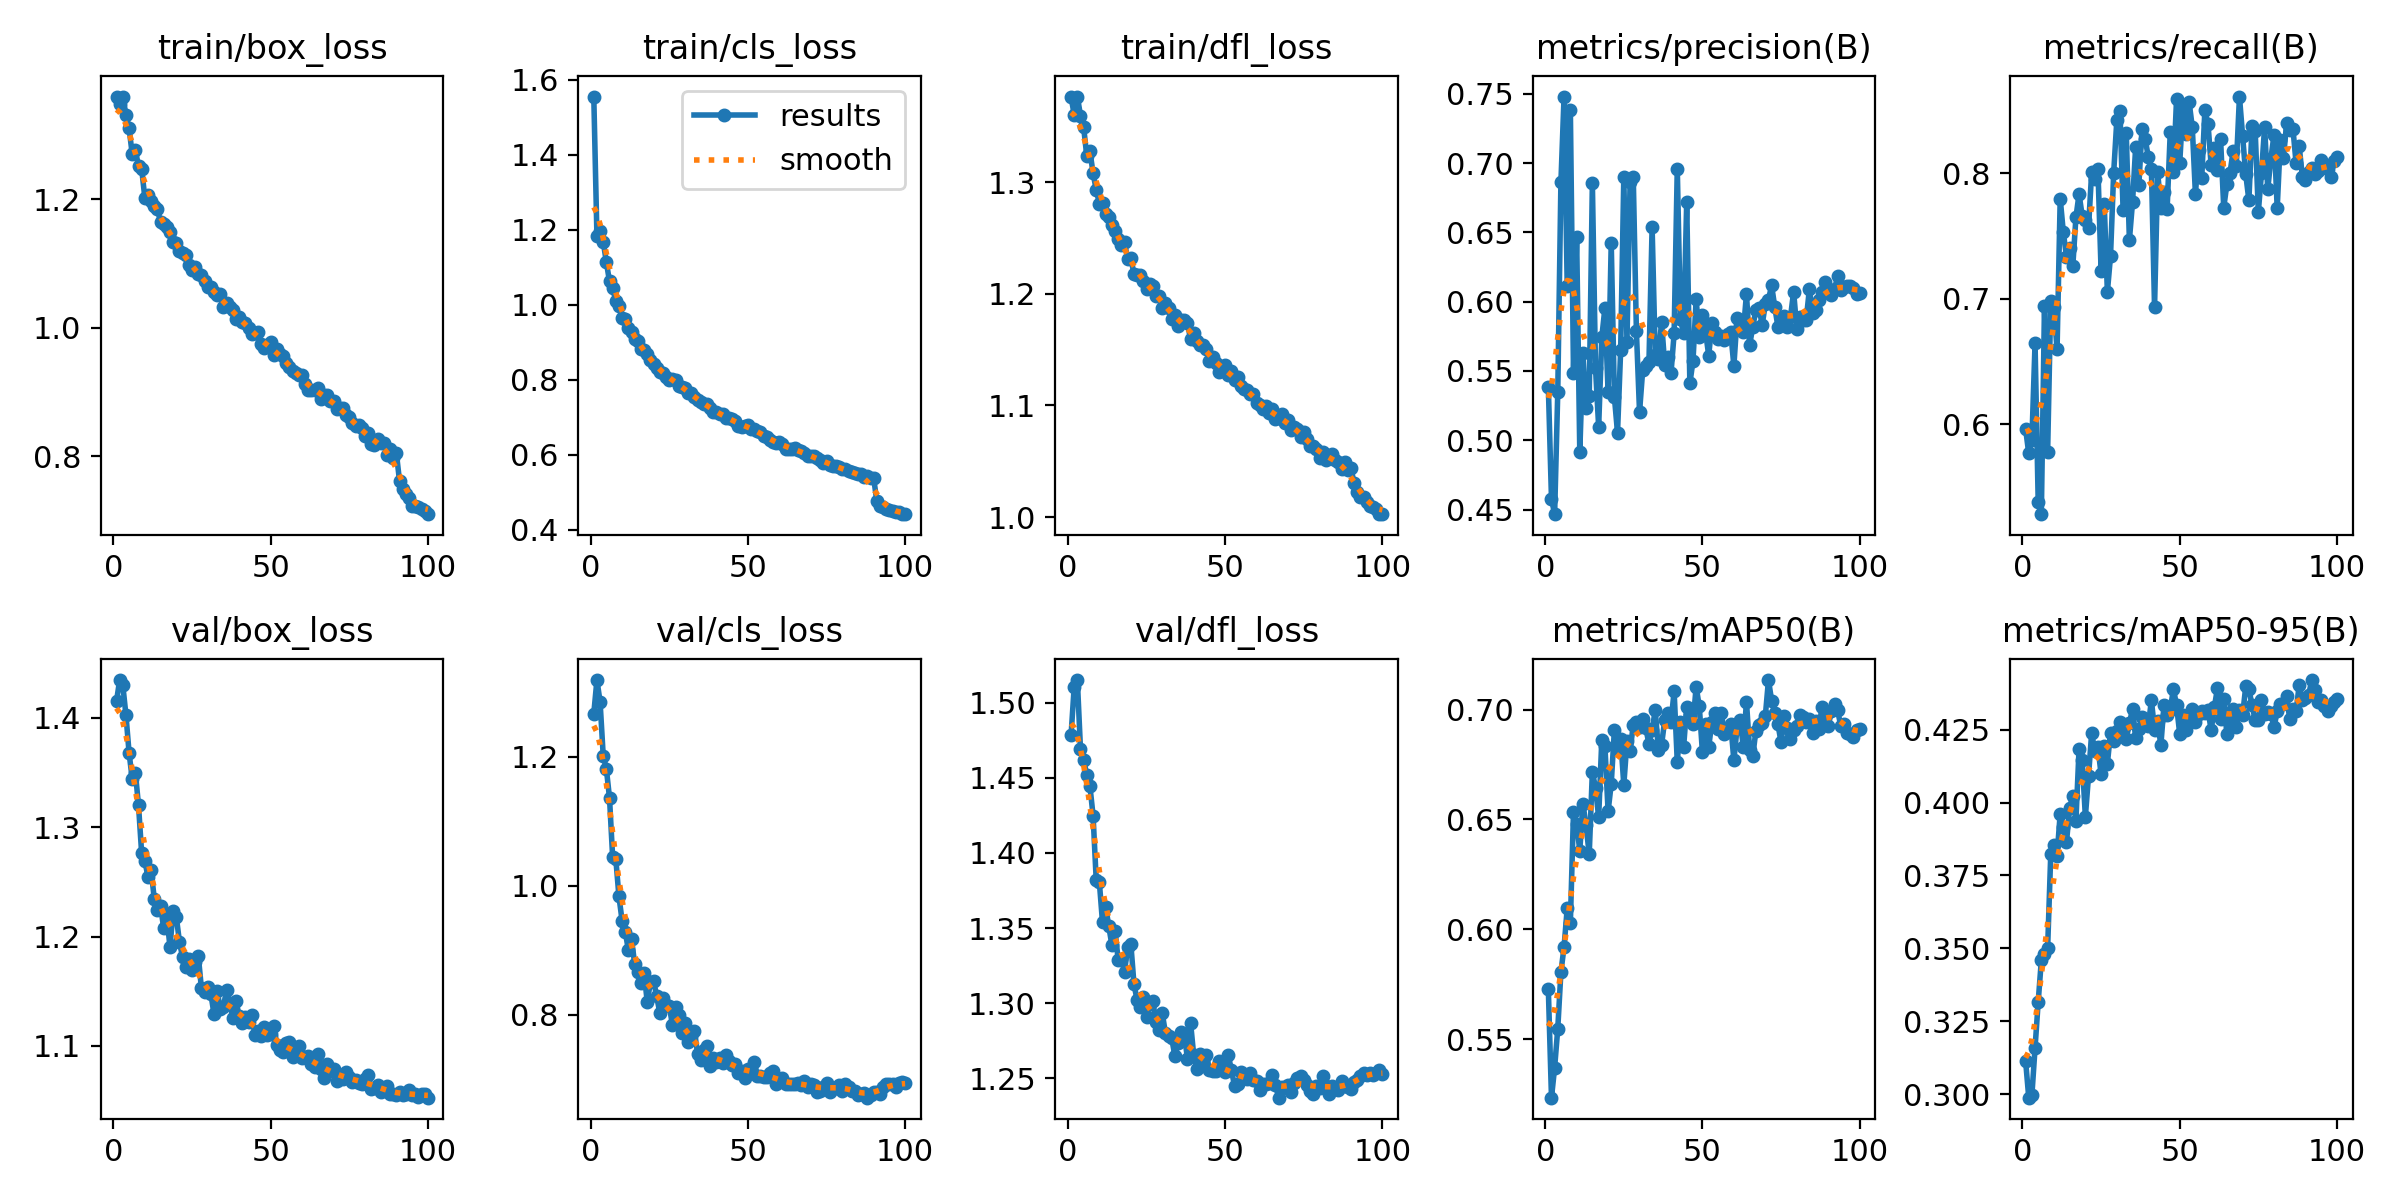

The data file committed next to this chart (first rows):
epoch, time, train/box_loss, train/cls_loss, train/dfl_loss, metrics/precision(B), metrics/recall(B), metrics/mAP50(B), metrics/mAP50-95(B), val/box_loss, val/cls_loss, val/dfl_loss, lr/pg0, lr/pg1, lr/pg2
1, 52.36, 1.359, 1.556, 1.376, 0.5386, 0.5963, 0.5727, 0.3115, 1.415, 1.267, 1.478, 0.0002764, 0.0002764, 0.0002764
2, 101.4, 1.349, 1.184, 1.36, 0.4577, 0.5767, 0.5233, 0.2989, 1.434, 1.319, 1.511, 0.0005486, 0.0005486, 0.0005486
3, 151.3, 1.36, 1.197, 1.377, 0.4467, 0.5877, 0.537, 0.2998, 1.43, 1.285, 1.515, 0.0008153, 0.0008153, 0.0008153
4, 201.3, 1.332, 1.168, 1.36, 0.5349, 0.6644, 0.5548, 0.3159, 1.403, 1.201, 1.469, 0.0008083, 0.0008083, 0.0008083
5, 250.7, 1.311, 1.114, 1.349, 0.6862, 0.5383, 0.5805, 0.3317, 1.368, 1.181, 1.462, 0.0008, 0.0008, 0.0008
6, 299.9, 1.27, 1.062, 1.323, 0.748, 0.5283, 0.5919, 0.3459, 1.344, 1.136, 1.452, 0.0007918, 0.0007918, 0.0007918
7, 349.8, 1.276, 1.045, 1.327, 0.6117, 0.6944, 0.6095, 0.3482, 1.35, 1.044, 1.444, 0.0007835, 0.0007835, 0.0007835
8, 399.1, 1.252, 1.01, 1.308, 0.7385, 0.5777, 0.6027, 0.35, 1.32, 1.042, 1.425, 0.0007753, 0.0007753, 0.0007753
9, 448.7, 1.247, 0.9978, 1.293, 0.5485, 0.6984, 0.6535, 0.3825, 1.276, 0.9835, 1.382, 0.000767, 0.000767, 0.000767
10, 498.3, 1.203, 0.9638, 1.281, 0.6468, 0.693, 0.648, 0.3855, 1.269, 0.9458, 1.38, 0.0007588, 0.0007588, 0.0007588
11, 547.7, 1.207, 0.9606, 1.282, 0.4913, 0.6597, 0.6359, 0.3818, 1.255, 0.9291, 1.354, 0.0007505, 0.0007505, 0.0007505
12, 597, 1.198, 0.9387, 1.271, 0.5626, 0.7798, 0.6571, 0.3962, 1.261, 0.9004, 1.364, 0.0007423, 0.0007423, 0.0007423
13, 646.5, 1.19, 0.9277, 1.268, 0.523, 0.7528, 0.6473, 0.3917, 1.234, 0.9171, 1.351, 0.000734, 0.000734, 0.000734
14, 695.8, 1.185, 0.9072, 1.261, 0.5317, 0.7335, 0.6341, 0.3865, 1.224, 0.879, 1.338, 0.0007258, 0.0007258, 0.0007258
15, 745.1, 1.165, 0.9035, 1.257, 0.6857, 0.7404, 0.6717, 0.3981, 1.228, 0.8669, 1.348, 0.0007175, 0.0007175, 0.0007175
16, 794.7, 1.162, 0.8816, 1.249, 0.5523, 0.7258, 0.6643, 0.4023, 1.208, 0.8497, 1.328, 0.0007093, 0.0007093, 0.0007093
17, 844.3, 1.158, 0.878, 1.244, 0.5098, 0.7649, 0.651, 0.3938, 1.218, 0.8651, 1.329, 0.0007011, 0.0007011, 0.0007011
18, 893.6, 1.15, 0.8675, 1.246, 0.5742, 0.7834, 0.6862, 0.4184, 1.19, 0.8199, 1.321, 0.0006928, 0.0006928, 0.0006928
19, 943.1, 1.133, 0.8523, 1.231, 0.5957, 0.7658, 0.6832, 0.4145, 1.223, 0.8505, 1.337, 0.0006846, 0.0006846, 0.0006846
20, 992.5, 1.132, 0.8417, 1.232, 0.5347, 0.7625, 0.6536, 0.3952, 1.218, 0.8529, 1.34, 0.0006763, 0.0006763, 0.0006763
21, 1042, 1.12, 0.8306, 1.218, 0.6424, 0.7563, 0.6662, 0.409, 1.195, 0.8286, 1.313, 0.0006681, 0.0006681, 0.0006681
22, 1091, 1.117, 0.8214, 1.217, 0.5313, 0.8008, 0.6908, 0.4237, 1.181, 0.8029, 1.302, 0.0006598, 0.0006598, 0.0006598
23, 1141, 1.113, 0.8187, 1.217, 0.5055, 0.7951, 0.6822, 0.4178, 1.172, 0.8266, 1.298, 0.0006516, 0.0006516, 0.0006516
24, 1190, 1.099, 0.8079, 1.212, 0.5652, 0.8032, 0.6867, 0.4189, 1.179, 0.8148, 1.304, 0.0006433, 0.0006433, 0.0006433
25, 1239, 1.089, 0.7997, 1.204, 0.6902, 0.7221, 0.6657, 0.4097, 1.17, 0.8133, 1.291, 0.0006351, 0.0006351, 0.0006351
26, 1288, 1.095, 0.8028, 1.209, 0.5711, 0.7754, 0.6855, 0.4193, 1.177, 0.7849, 1.299, 0.0006268, 0.0006268, 0.0006268
27, 1338, 1.084, 0.7987, 1.207, 0.6864, 0.7054, 0.6814, 0.4133, 1.182, 0.8119, 1.301, 0.0006186, 0.0006186, 0.0006186
28, 1387, 1.082, 0.7829, 1.198, 0.6903, 0.734, 0.693, 0.4239, 1.153, 0.7991, 1.287, 0.0006103, 0.0006103, 0.0006103
29, 1437, 1.072, 0.7805, 1.198, 0.579, 0.8001, 0.6942, 0.421, 1.149, 0.7711, 1.282, 0.0006021, 0.0006021, 0.0006021
30, 1486, 1.063, 0.7771, 1.187, 0.5204, 0.8421, 0.6921, 0.4245, 1.154, 0.7873, 1.293, 0.0005938, 0.0005938, 0.0005938
31, 1535, 1.063, 0.7632, 1.191, 0.5504, 0.8497, 0.6956, 0.4276, 1.148, 0.7579, 1.28, 0.0005856, 0.0005856, 0.0005856
32, 1585, 1.055, 0.764, 1.187, 0.5535, 0.7705, 0.6916, 0.4252, 1.129, 0.7672, 1.278, 0.0005774, 0.0005774, 0.0005774
33, 1634, 1.051, 0.7543, 1.177, 0.5568, 0.832, 0.6842, 0.4218, 1.15, 0.7755, 1.277, 0.0005691, 0.0005691, 0.0005691
34, 1683, 1.053, 0.7456, 1.181, 0.6538, 0.7467, 0.6907, 0.4271, 1.134, 0.7398, 1.265, 0.0005609, 0.0005609, 0.0005609
35, 1733, 1.033, 0.7392, 1.171, 0.5613, 0.777, 0.6998, 0.432, 1.136, 0.7304, 1.273, 0.0005526, 0.0005526, 0.0005526
36, 1782, 1.038, 0.7355, 1.177, 0.5587, 0.8211, 0.6816, 0.422, 1.151, 0.7457, 1.281, 0.0005444, 0.0005444, 0.0005444
37, 1831, 1.032, 0.7344, 1.177, 0.5855, 0.7903, 0.6838, 0.4252, 1.139, 0.7517, 1.28, 0.0005361, 0.0005361, 0.0005361
38, 1881, 1.028, 0.7243, 1.174, 0.5547, 0.8352, 0.6952, 0.4293, 1.126, 0.7199, 1.263, 0.0005279, 0.0005279, 0.0005279
39, 1930, 1.013, 0.7141, 1.159, 0.5602, 0.8275, 0.6984, 0.4283, 1.141, 0.7337, 1.287, 0.0005196, 0.0005196, 0.0005196
40, 1979, 1.017, 0.7131, 1.165, 0.5482, 0.8132, 0.6943, 0.4263, 1.127, 0.7262, 1.265, 0.0005114, 0.0005114, 0.0005114
41, 2028, 1.009, 0.7091, 1.158, 0.5771, 0.8033, 0.7083, 0.435, 1.121, 0.7325, 1.256, 0.0005031, 0.0005031, 0.0005031
42, 2078, 1.008, 0.7074, 1.154, 0.6961, 0.6931, 0.6762, 0.4249, 1.126, 0.7254, 1.266, 0.0004949, 0.0004949, 0.0004949
43, 2127, 0.9998, 0.6974, 1.154, 0.5872, 0.8006, 0.6942, 0.4278, 1.122, 0.7378, 1.262, 0.0004866, 0.0004866, 0.0004866
44, 2176, 0.99, 0.6965, 1.151, 0.5771, 0.7723, 0.6828, 0.4196, 1.128, 0.7281, 1.266, 0.0004784, 0.0004784, 0.0004784
45, 2225, 0.9927, 0.6949, 1.14, 0.672, 0.7853, 0.7013, 0.4334, 1.11, 0.7223, 1.256, 0.0004701, 0.0004701, 0.0004701
46, 2274, 0.9932, 0.6892, 1.144, 0.541, 0.7714, 0.6974, 0.4299, 1.113, 0.7234, 1.255, 0.0004619, 0.0004619, 0.0004619
47, 2324, 0.9756, 0.6766, 1.138, 0.5573, 0.8331, 0.6936, 0.4319, 1.109, 0.7095, 1.255, 0.0004537, 0.0004537, 0.0004537
48, 2373, 0.9691, 0.6746, 1.13, 0.6017, 0.8006, 0.7104, 0.4389, 1.117, 0.713, 1.262, 0.0004454, 0.0004454, 0.0004454
49, 2422, 0.973, 0.6772, 1.134, 0.5747, 0.8593, 0.7015, 0.4333, 1.11, 0.7021, 1.257, 0.0004372, 0.0004372, 0.0004372
50, 2471, 0.9774, 0.6797, 1.136, 0.5904, 0.8079, 0.6806, 0.4235, 1.111, 0.7161, 1.254, 0.0004289, 0.0004289, 0.0004289
51, 2521, 0.9573, 0.6689, 1.127, 0.5781, 0.8518, 0.6934, 0.43, 1.119, 0.7157, 1.265, 0.0004207, 0.0004207, 0.0004207
52, 2570, 0.967, 0.6686, 1.131, 0.5611, 0.8313, 0.6831, 0.4249, 1.101, 0.7265, 1.255, 0.0004124, 0.0004124, 0.0004124
53, 2619, 0.9587, 0.6631, 1.123, 0.5845, 0.8566, 0.6943, 0.4294, 1.097, 0.7051, 1.245, 0.0004042, 0.0004042, 0.0004042
54, 2668, 0.9564, 0.6594, 1.126, 0.5784, 0.8367, 0.6984, 0.432, 1.095, 0.7055, 1.246, 0.0003959, 0.0003959, 0.0003959
55, 2718, 0.9457, 0.6492, 1.117, 0.5727, 0.7832, 0.6913, 0.4277, 1.102, 0.7037, 1.254, 0.0003877, 0.0003877, 0.0003877
56, 2767, 0.9393, 0.6464, 1.115, 0.5756, 0.8189, 0.6983, 0.4302, 1.104, 0.7034, 1.252, 0.0003794, 0.0003794, 0.0003794
57, 2816, 0.9328, 0.6398, 1.114, 0.5724, 0.7958, 0.689, 0.4312, 1.09, 0.709, 1.25, 0.0003712, 0.0003712, 0.0003712
58, 2866, 0.9296, 0.6339, 1.11, 0.5766, 0.8502, 0.6915, 0.4306, 1.093, 0.7126, 1.254, 0.0003629, 0.0003629, 0.0003629
59, 2915, 0.9272, 0.6297, 1.11, 0.5779, 0.8392, 0.6934, 0.4317, 1.1, 0.6925, 1.249, 0.0003547, 0.0003547, 0.0003547
60, 2964, 0.9273, 0.6336, 1.102, 0.5536, 0.8064, 0.6769, 0.4248, 1.089, 0.6957, 1.248, 0.0003464, 0.0003464, 0.0003464
... 40 more rows
